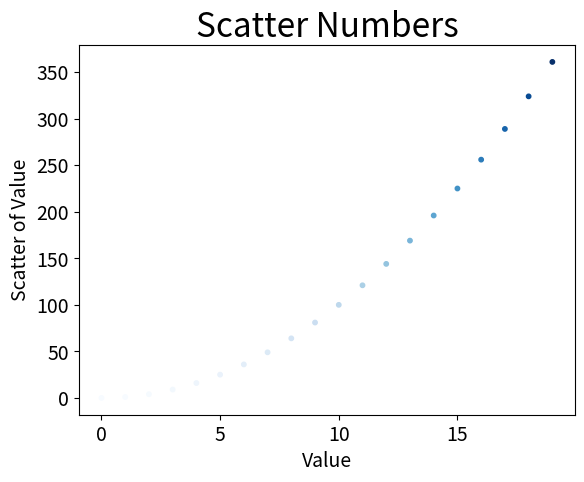

Write the Python code that produced this figure.
# coding=utf-8
from matplotlib import pyplot


def draw_line(x_values, y_values):
    """折线图"""
    pyplot.plot(x_values, y_values, linewidth=5)  # 指定线宽
    pyplot.title("Line Numbers", fontsize=24)  # 设置标题
    pyplot.xlabel("Values", fontsize=14)  # x轴标签
    pyplot.ylabel("Line of Values", fontsize=14)  # y轴标签
    pyplot.tick_params(axis="both", labelsize=14)  # 刻度大小
    pyplot.show()


x_values = list(range(0, 20))
y_values = [x ** 2 for x in x_values]


# draw_line(x_values, y_values)


def draw_scatter(x_values, y_values):
    """散点图"""
    # 横坐标，纵坐标， 点的颜色(也可以使用rgb，如(0,0,255))， 点的大小，轮廓颜色
    # pyplot.scatter(x_values, y_values, c="red", s=10, edgecolors=None)
    pyplot.scatter(x_values, y_values, c=y_values, cmap=pyplot.cm.Blues, s=10, edgecolors=None)
    pyplot.title("Scatter Numbers", fontsize=24)
    pyplot.xlabel("Value", fontsize=14)
    pyplot.ylabel("Scatter of Value", fontsize=14)
    # 指定了每个坐标轴的取值范围，函数axis() 要求提供四个值：x 和 y 坐标轴的最小值和最大值。
    # pyplot.axis([0, 100, 0, 10000])
    pyplot.tick_params(axis="both", which='major', labelsize=14)
    pyplot.show()


draw_scatter(x_values, y_values)
